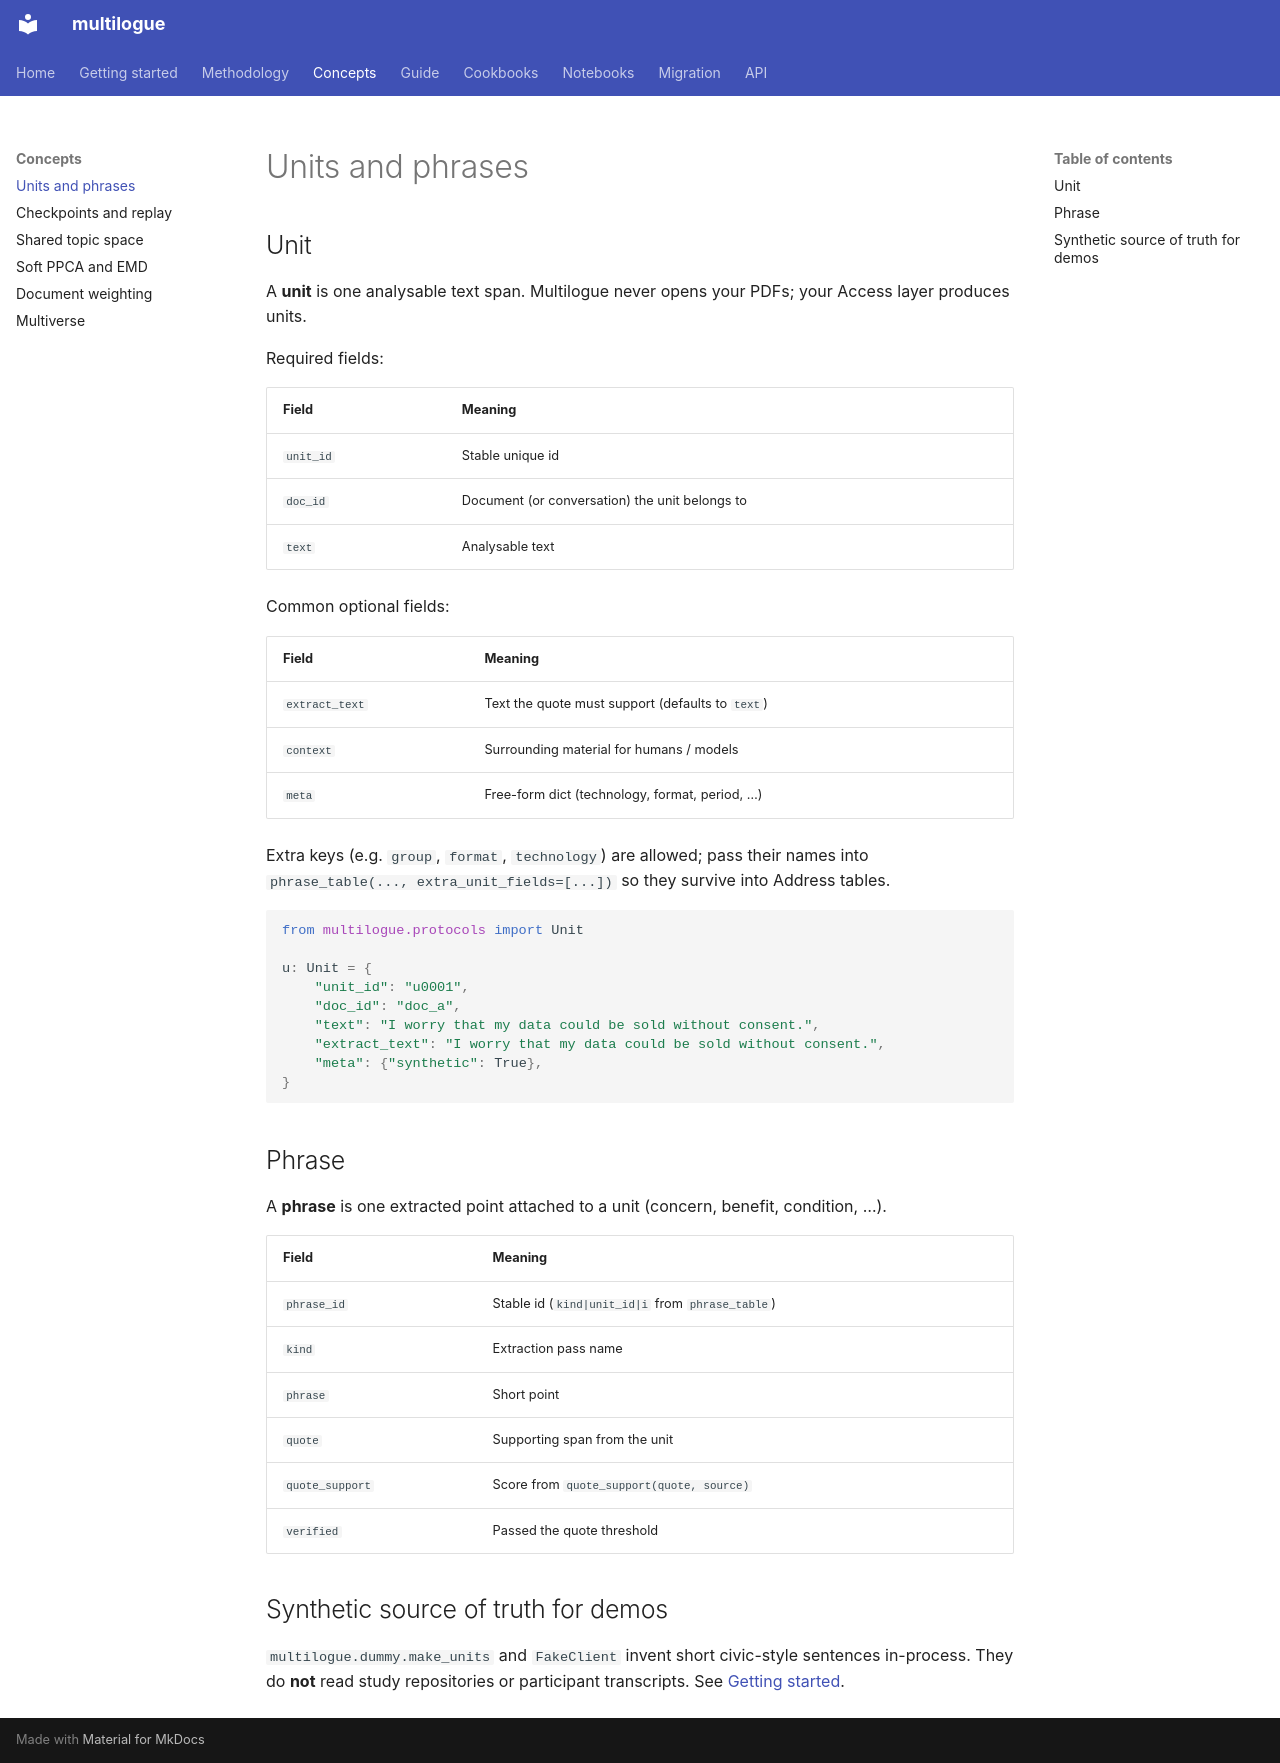

repository: mlatcl/multilogue · page: concepts/units/index.html · generator: mkdocs

# Units and phrases

## Unit

A **unit** is one analysable text span. Multilogue never opens your PDFs; your Access layer produces units.

Required fields:

| Field | Meaning |
|-------|---------|
| `unit_id` | Stable unique id |
| `doc_id` | Document (or conversation) the unit belongs to |
| `text` | Analysable text |

Common optional fields:

| Field | Meaning |
|-------|---------|
| `extract_text` | Text the quote must support (defaults to `text`) |
| `context` | Surrounding material for humans / models |
| `meta` | Free-form dict (technology, format, period, …) |

Extra keys (e.g. `group`, `format`, `technology`) are allowed; pass their names into `phrase_table(..., extra_unit_fields=[...])` so they survive into Address tables.

```python
from multilogue.protocols import Unit

u: Unit = {
    "unit_id": "u0001",
    "doc_id": "doc_a",
    "text": "I worry that my data could be sold without consent.",
    "extract_text": "I worry that my data could be sold without consent.",
    "meta": {"synthetic": True},
}
```

## Phrase

A **phrase** is one extracted point attached to a unit (concern, benefit, condition, …).

| Field | Meaning |
|-------|---------|
| `phrase_id` | Stable id (`kind|unit_id|i` from `phrase_table`) |
| `kind` | Extraction pass name |
| `phrase` | Short point |
| `quote` | Supporting span from the unit |
| `quote_support` | Score from `quote_support(quote, source)` |
| `verified` | Passed the quote threshold |

## Synthetic source of truth for demos

`multilogue.dummy.make_units` and `FakeClient` invent short civic-style sentences in-process. They do **not** read study repositories or participant transcripts. See [Getting started](../getting-started.md).
